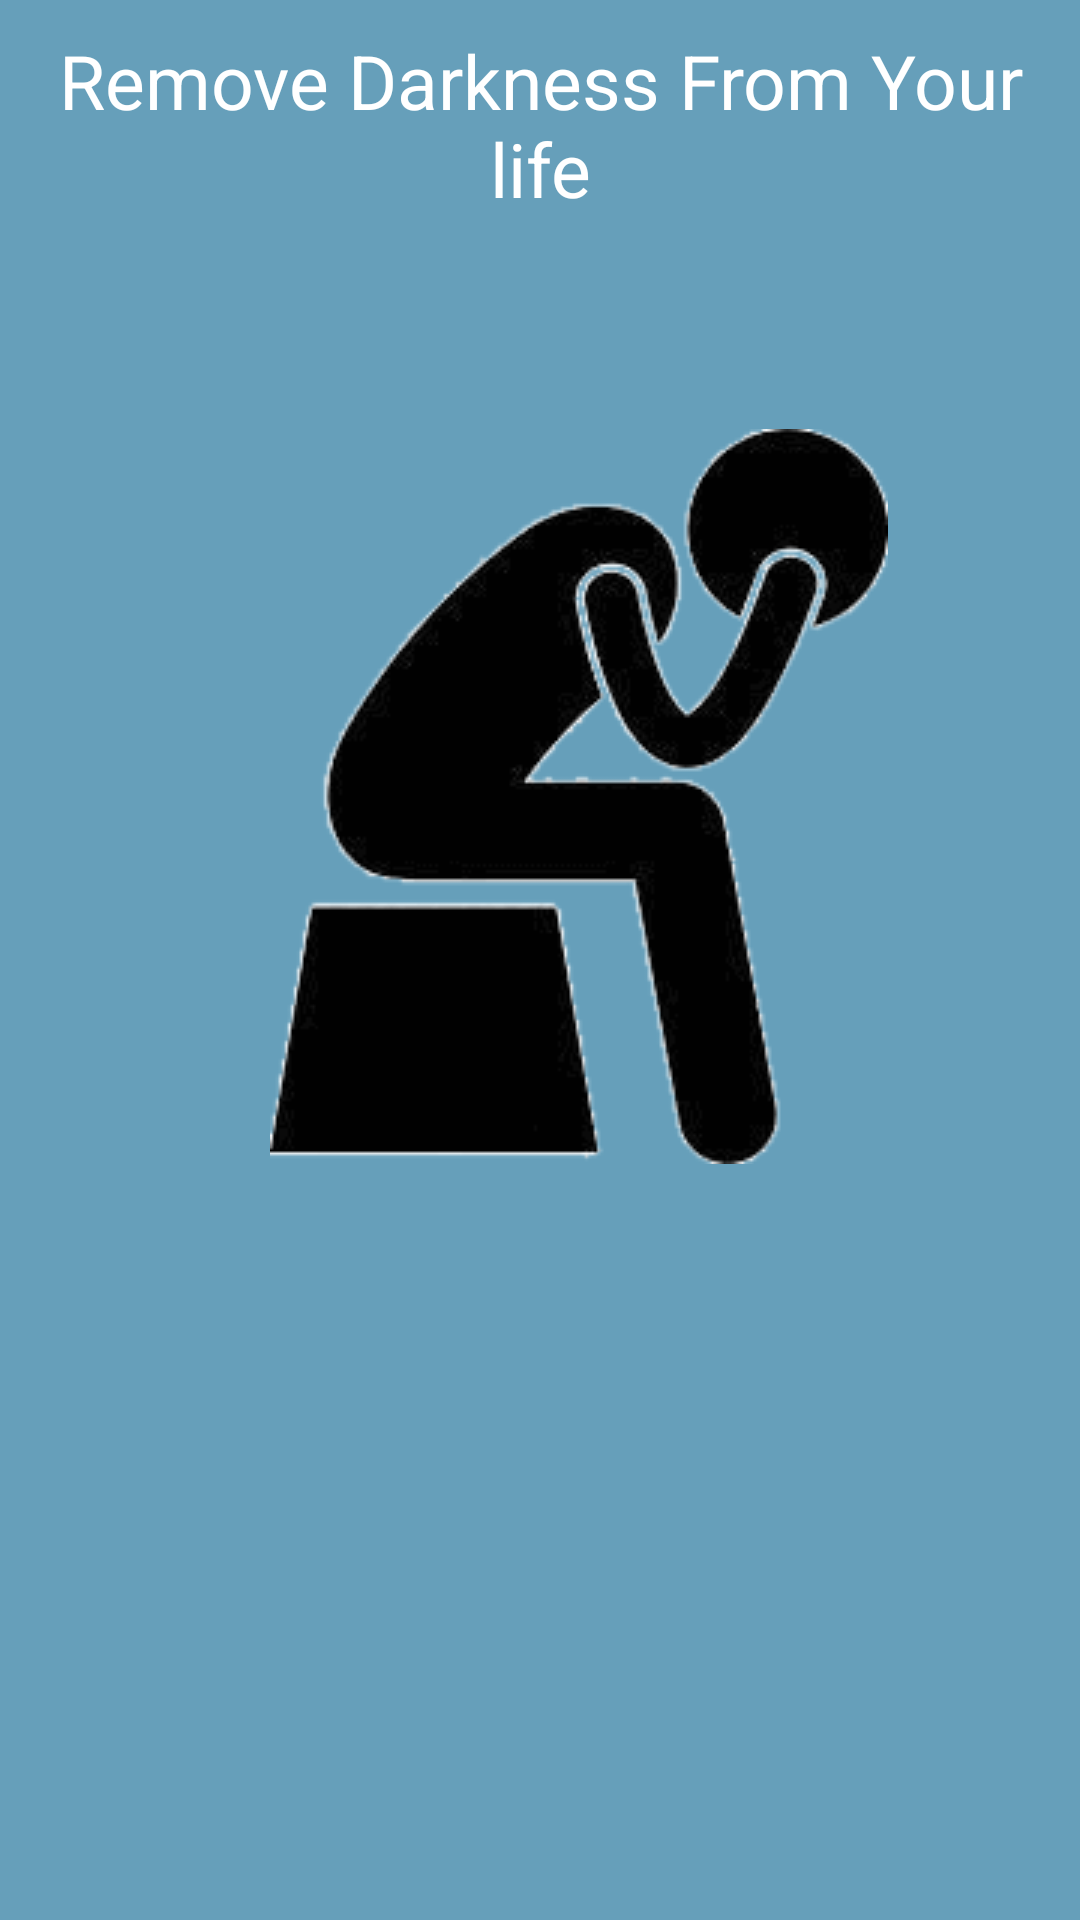

Here is an Android app screen rendered from its layout file. Give the layout XML and the strings, colors and styles it references.
<!-- AndroidManifest.xml: application theme AppTheme1 -->
<!-- res/layout/level2.xml -->
<?xml version="1.0" encoding="utf-8"?>
<RelativeLayout xmlns:android="http://schemas.android.com/apk/res/android"

    android:layout_width="match_parent"
    android:layout_height="match_parent"
    android:background="#669fba"

    >
    <LinearLayout
        android:layout_width="match_parent"
        android:layout_height="match_parent"

        android:orientation="vertical"
        android:id="@+id/l"
        android:layout_below="@+id/tbl">



        <TextView
            android:layout_width="wrap_content"
            android:layout_height="wrap_content"
            android:text="Remove Darkness From Your life"
            android:textColor="#ffffff"
            android:layout_gravity="center"
            android:layout_marginTop="10dp"
            android:textAlignment="center"
            android:textSize="25sp"/>
        <ImageView
            android:layout_width="wrap_content"
            android:layout_height="wrap_content"
            android:layout_marginLeft="@dimen/level2imgageleftmarg"
            android:layout_marginTop="@dimen/level2imgagetopmarg"
            android:background="@drawable/level2sad"
            android:id="@+id/hsimg"
            />

        <ImageView
            android:layout_width="wrap_content"
            android:layout_height="wrap_content"
            android:layout_marginLeft="90dp"
            android:layout_marginTop="70dp"
            android:background="@drawable/level2happy"
            android:id="@+id/hsimghappy"
            android:visibility="gone"/>

        <TextView
            android:layout_width="wrap_content"
            android:layout_height="wrap_content"
            android:textAppearance="?android:attr/textAppearanceLarge"
            android:text="Yes i like Brightness "
            android:id="@+id/textView"
            android:layout_gravity="center_horizontal"
            android:visibility="gone"
            android:layout_marginTop="200dp"/>
    </LinearLayout>

</RelativeLayout>
<!-- resources referenced by this layout -->
<resources>
  <dimen name="level2imgageleftmarg">60dp</dimen>
  <dimen name="level2imgagetopmarg">50dp</dimen>
  <!-- drawable level2happy: png bitmap (drawable, 3430 bytes) -->
  <!-- drawable level2sad: png bitmap (drawable, 6654 bytes) -->
  <style name="AppTheme1" parent="Theme.AppCompat.Light.DarkActionBar">
          
          <item name="colorPrimary">@color/colorPrimary</item>
          <item name="colorPrimaryDark">@color/colorPrimaryDark</item>
          <item name="colorAccent">@color/colorAccent</item>
      </style>
  <color name="colorPrimary">#b15f5f</color>
  <color name="colorPrimaryDark">#111156</color>
  <color name="colorAccent">#FF4081</color>
</resources>
